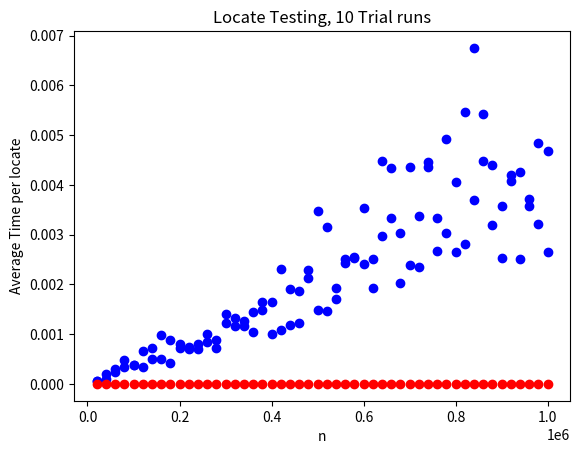

This chart was generated by the following Python code:
'''Compare search times with Python's inbuilt lists and sets.'''
import sys
import time
import random
# uncomment the following line to import matplotlib stuff
from matplotlib import pyplot


# Get the time units given by the perf_counter
# Note: time.clock has been deprecated in Python 3.3
# and replaced with the more precise perf_counter method

# define time.get_time to be the appropriate time counter
if sys.version_info < (3, 3):
    get_time = time.clock
    print("Using time.clock for timing - Python ver < 3.3")
else:
    get_time = time.perf_counter
    print("Using time.perf_counter for timing - Python ver >= 3.3")
    REZ = time.get_clock_info('perf_counter').resolution
    print('One unit of time is ' + str(REZ) + ' seconds')


def run_list_trials(num_trials=1):
    """ Creates lists filled with a range of values
    then searches for a randomly generated number in each list.
    Note: we are being nice here is that the number will be in the list...
    Returns two lists, the first contains all the list sizes tried and
    the second contains the average time per locate operation for each list size. """
    list_of_times = []
    # we will test for sizes [20000, 40000, 60000, etc...]
    list_of_sizes = list(range(20000, 1000001, 20000))
    for list_size in list_of_sizes:
        num_list = list(range(list_size))  # creates a list of n items

        # run trials, each on simply trying to locate the number in the list
        start = get_time()
        for i in range(num_trials):
            # try to find random number (between 1 and n) in the list
            value_to_find = random.randrange(list_size)
            found = value_to_find in num_list
        end = get_time()

        # print number of trials and time taken (with a tab in between)
        time_taken_per_locate = (end - start) / num_trials
        print(("{}\t{:>10.8f}" .format(list_size, time_taken_per_locate)))

        # keep track of all the times
        list_of_times.append(time_taken_per_locate)
    return list_of_sizes, list_of_times


def run_set_trials(num_trials=1):
    """ Creates a set and fills it with values,
    then searches for a randomly generated number in the set.
    Note: we are being nice here, as the number will be in the set..."""
    list_of_times = []
    list_of_sizes = list(range(20000, 1000001, 20000))
    for set_size in list_of_sizes:
        # fill test set with n items {0,1,2,....}
        test_set = {i for i in range(set_size)}

        # repeat the following num_trials times:
        start = get_time()
        for i in range(num_trials):
            # try to find random number (between 1 and n) in the list
            value_to_find = random.randrange(set_size)
            found = value_to_find in test_set
        end = get_time()
        # ===end student section===
        # keep track of all the times
        time_taken_per_locate = (end - start) / num_trials
        list_of_times.append(time_taken_per_locate)
    return list_of_sizes, list_of_times


def graph_one_series_example(n_trials):
    """An example of how to graph two series.
    IMPORTANT NOTE: Make sure the matplotlib import is uncommented
    at the top of this file before using this function
    """

    print('Getting list data for graph...')
    x1, y1 = run_list_trials(n_trials)
    pyplot.plot(x1, y1, 'bo')   # use blue o's as markers
    pyplot.title(f'List Locate Testing, {n_trials} Trial runs')
    pyplot.xlabel('n')
    pyplot.ylabel('Average Time per locate')
    pyplot.show()


def graph_two_series_example(n_trials):
    """An example of how to graph two series.
    IMPORTANT NOTE: Make sure the matplotlib import is uncommented
    at the top of this file before using this function
    """
    print('Getting list data for graph...')
    list_xs, list_ys = run_list_trials(n_trials)
    print()
    print('Getting set data for graph...')
    set_xs, set_ys = run_set_trials(n_trials)

    pyplot.plot(list_xs, list_ys, 'bo')  # use blue o's as markers
    pyplot.plot(set_xs, set_ys, 'ro')  # use red o's as markers
    pyplot.title(f'Locate Testing, {n_trials} Trial runs')
    pyplot.xlabel('n')
    pyplot.ylabel('Average Time per locate')
    pyplot.show()


def run_tests(n_trials):
    '''Function that runs various tests. Put your test calls in here'''

    print("LIST TRIAL RUN")
    print(f"Averages over {n_trials} trials.")
    print('size(n)\tAvg. Time')
    sizes, times = run_list_trials(n_trials)


def main():
    """ Put your tests in here """
    run_tests(n_trials=10)

    # uncomment either of the following lines to run some graphs

    # IMPORTANT NOTE: make sure you uncomment out the
    # import for matplotlib at the start of the file
    # before you start trying to do graph things
    graph_one_series_example(n_trials=10)
    graph_two_series_example(n_trials=10)
    #
    #
    # if you can't get matplotlib to run
    # then you can cut and paste the output from
    # run_tests into a spreadsheet, eg, Excel or Libre Office Calc
    # and do some graphing there


if __name__ == "__main__":
    main()
